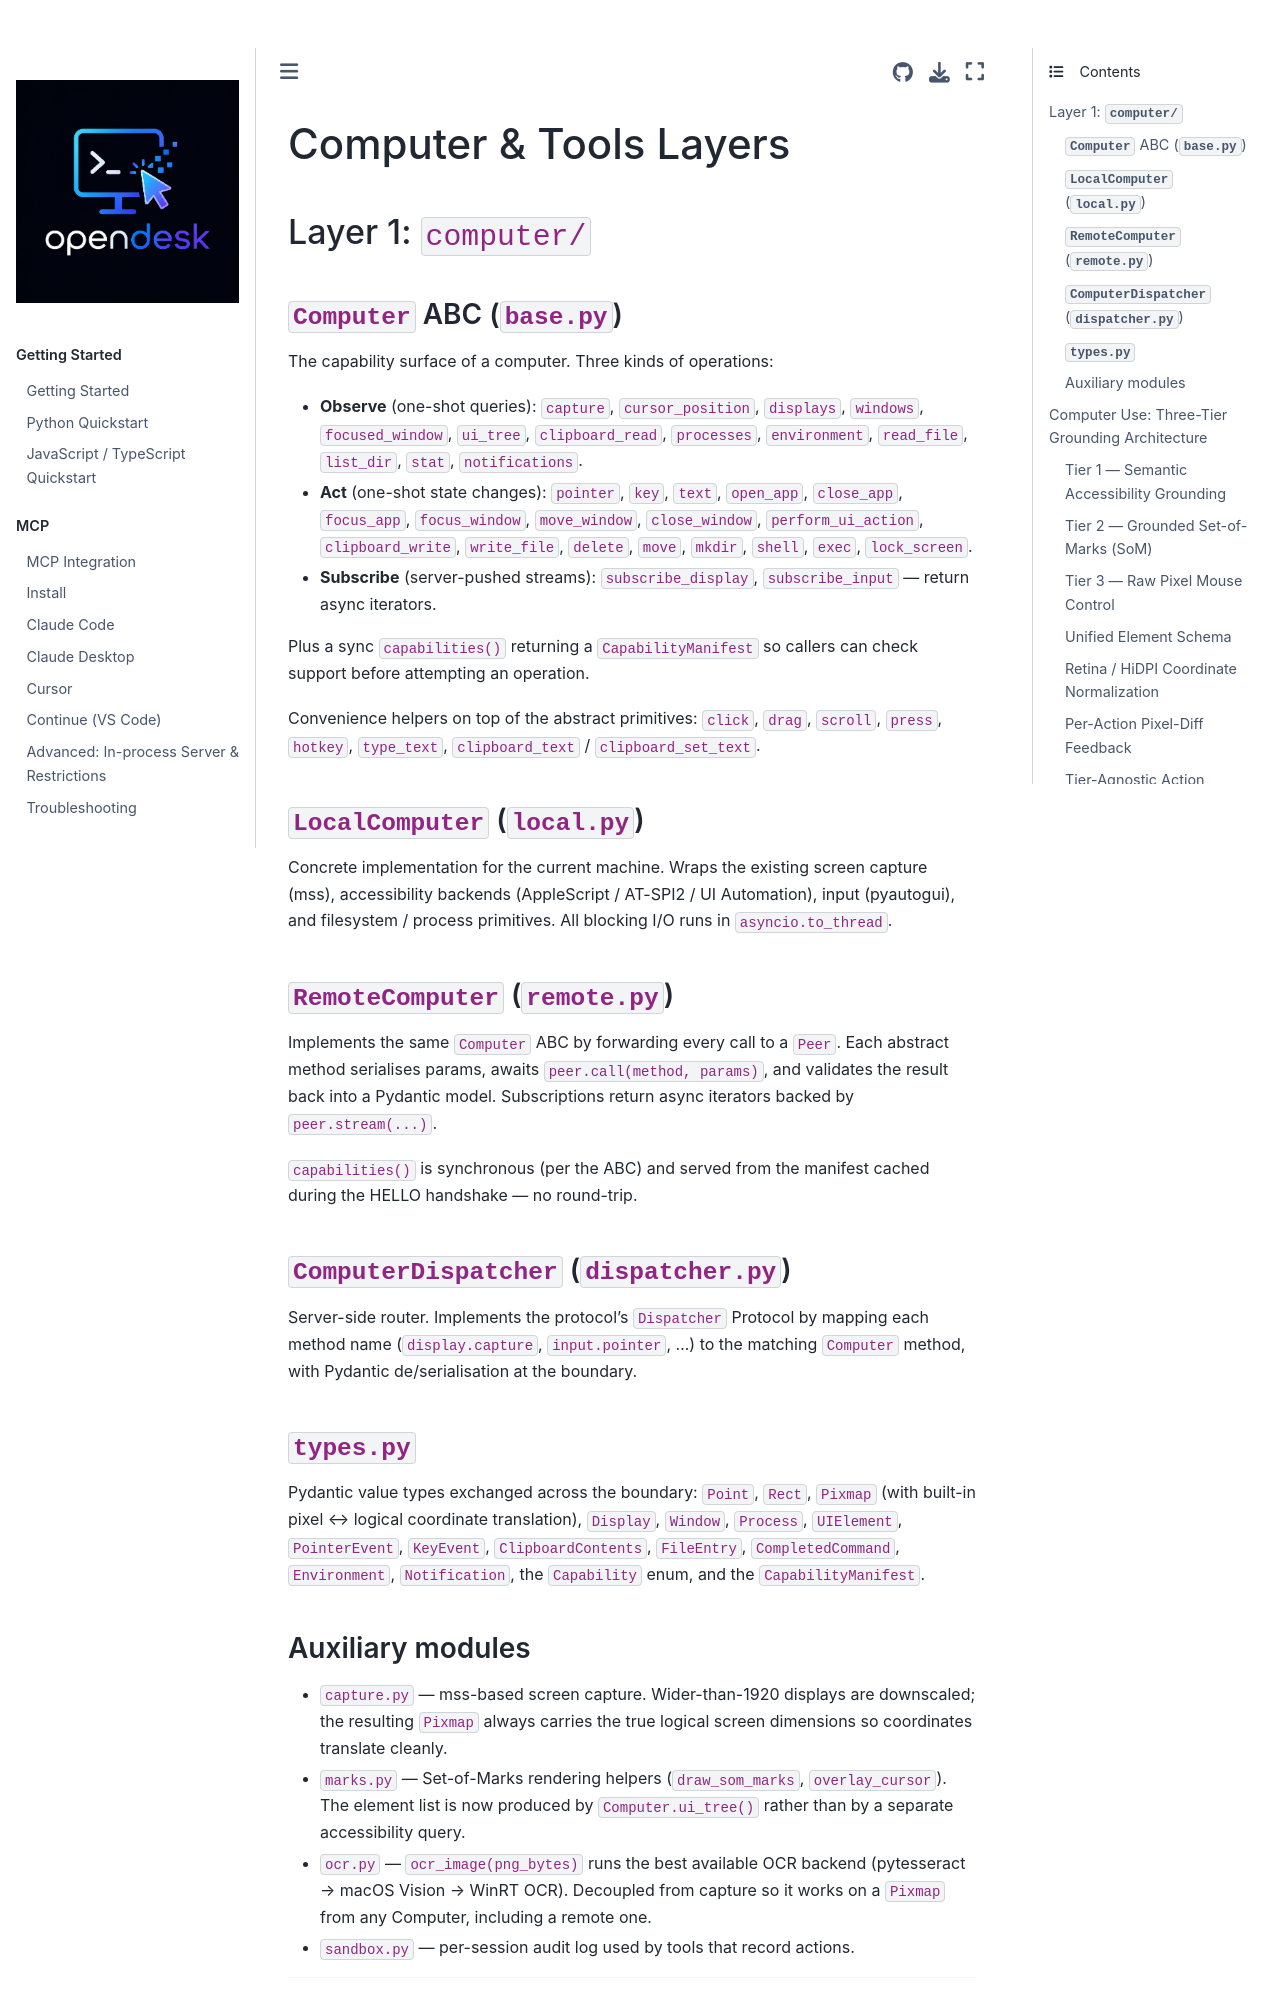

repository: vitalops/opencua · page: docs/architecture/layers.html · generator: mkdocs

# Computer & Tools Layers

## Layer 1: `computer/`

### `Computer` ABC (`base.py`)

The capability surface of a computer. Three kinds of operations:

* **Observe** (one-shot queries): `capture`, `cursor_position`, `displays`,
  `windows`, `focused_window`, `ui_tree`, `clipboard_read`, `processes`,
  `environment`, `read_file`, `list_dir`, `stat`, `notifications`.
* **Act** (one-shot state changes): `pointer`, `key`, `text`, `open_app`,
  `close_app`, `focus_app`, `focus_window`, `move_window`, `close_window`,
  `perform_ui_action`, `clipboard_write`, `write_file`, `delete`, `move`,
  `mkdir`, `shell`, `exec`, `lock_screen`.
* **Subscribe** (server-pushed streams): `subscribe_display`,
  `subscribe_input` — return async iterators.

Plus a sync `capabilities()` returning a `CapabilityManifest` so callers can
check support before attempting an operation.

Convenience helpers on top of the abstract primitives: `click`, `drag`,
`scroll`, `press`, `hotkey`, `type_text`, `clipboard_text` / `clipboard_set_text`.

### `LocalComputer` (`local.py`)

Concrete implementation for the current machine. Wraps the existing screen
capture (mss), accessibility backends (AppleScript / AT-SPI2 / UI Automation),
input (pyautogui), and filesystem / process primitives. All blocking I/O
runs in `asyncio.to_thread`.

### `RemoteComputer` (`remote.py`)

Implements the same `Computer` ABC by forwarding every call to a
`Peer`. Each abstract method serialises params, awaits
`peer.call(method, params)`, and validates the result back into a Pydantic
model. Subscriptions return async iterators backed by `peer.stream(...)`.

`capabilities()` is synchronous (per the ABC) and served from the manifest
cached during the HELLO handshake — no round-trip.

### `ComputerDispatcher` (`dispatcher.py`)

Server-side router. Implements the protocol's `Dispatcher` Protocol by
mapping each method name (`display.capture`, `input.pointer`, …) to the
matching `Computer` method, with Pydantic de/serialisation at the boundary.

### `types.py`

Pydantic value types exchanged across the boundary: `Point`, `Rect`,
`Pixmap` (with built-in pixel ↔ logical coordinate translation), `Display`,
`Window`, `Process`, `UIElement`, `PointerEvent`, `KeyEvent`,
`ClipboardContents`, `FileEntry`, `CompletedCommand`, `Environment`,
`Notification`, the `Capability` enum, and the `CapabilityManifest`.

### Auxiliary modules

* `capture.py` — mss-based screen capture. Wider-than-1920 displays are
  downscaled; the resulting `Pixmap` always carries the true logical screen
  dimensions so coordinates translate cleanly.
* `marks.py` — Set-of-Marks rendering helpers (`draw_som_marks`,
  `overlay_cursor`). The element list is now produced by `Computer.ui_tree()`
  rather than by a separate accessibility query.
* `ocr.py` — `ocr_image(png_bytes)` runs the best available OCR backend
  (pytesseract → macOS Vision → WinRT OCR). Decoupled from capture so it
  works on a `Pixmap` from any Computer, including a remote one.
* `sandbox.py` — per-session audit log used by tools that record actions.

---
